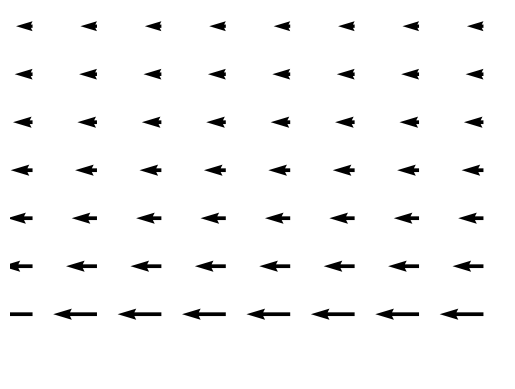

Reproduce this figure in Python. (Note: this script raises an exception after producing the figure.)
# -*- coding: utf-8 -*-

import numpy as np
import matplotlib.pyplot as plt

pi = 3.14
rho = 1;
eps = 1;

nx = 8
ny = 8
x = np.linspace(-1,1,nx)
y = np.linspace(0,1,nx)

x,y = np.meshgrid(x,y)

u = -y/np.sqrt(y**3)
v = 0

plt.quiver(x,y,u,v,scale=30)
plt.axis('off')
plt.savefig("cur2.svg")
plt.show()



z = np.zeros((nx,ny))
u = 0
v = 0
w = -1/(2*np.sqrt(y**2))

fig = plt.figure()
ax = fig.gca(projection='3d')

plt.quiver(x,y,z,u,v,w,length=0.3,arrow_length_ratio=0.2)
ax.set_zlim((-1.2,0.1))
ax.set_ylim((0,1))
ax.set_xlim((-1,1))
#plt.axis('off')
ax.set_yticklabels([])
ax.set_ylabel('y')
ax.set_xticklabels([])
ax.set_xlabel('x')
ax.set_zticklabels([])
ax.set_xlabel('z')
ax.view_init(elev=40., azim=30)
plt.savefig("cur2_res.svg")
plt.show()
